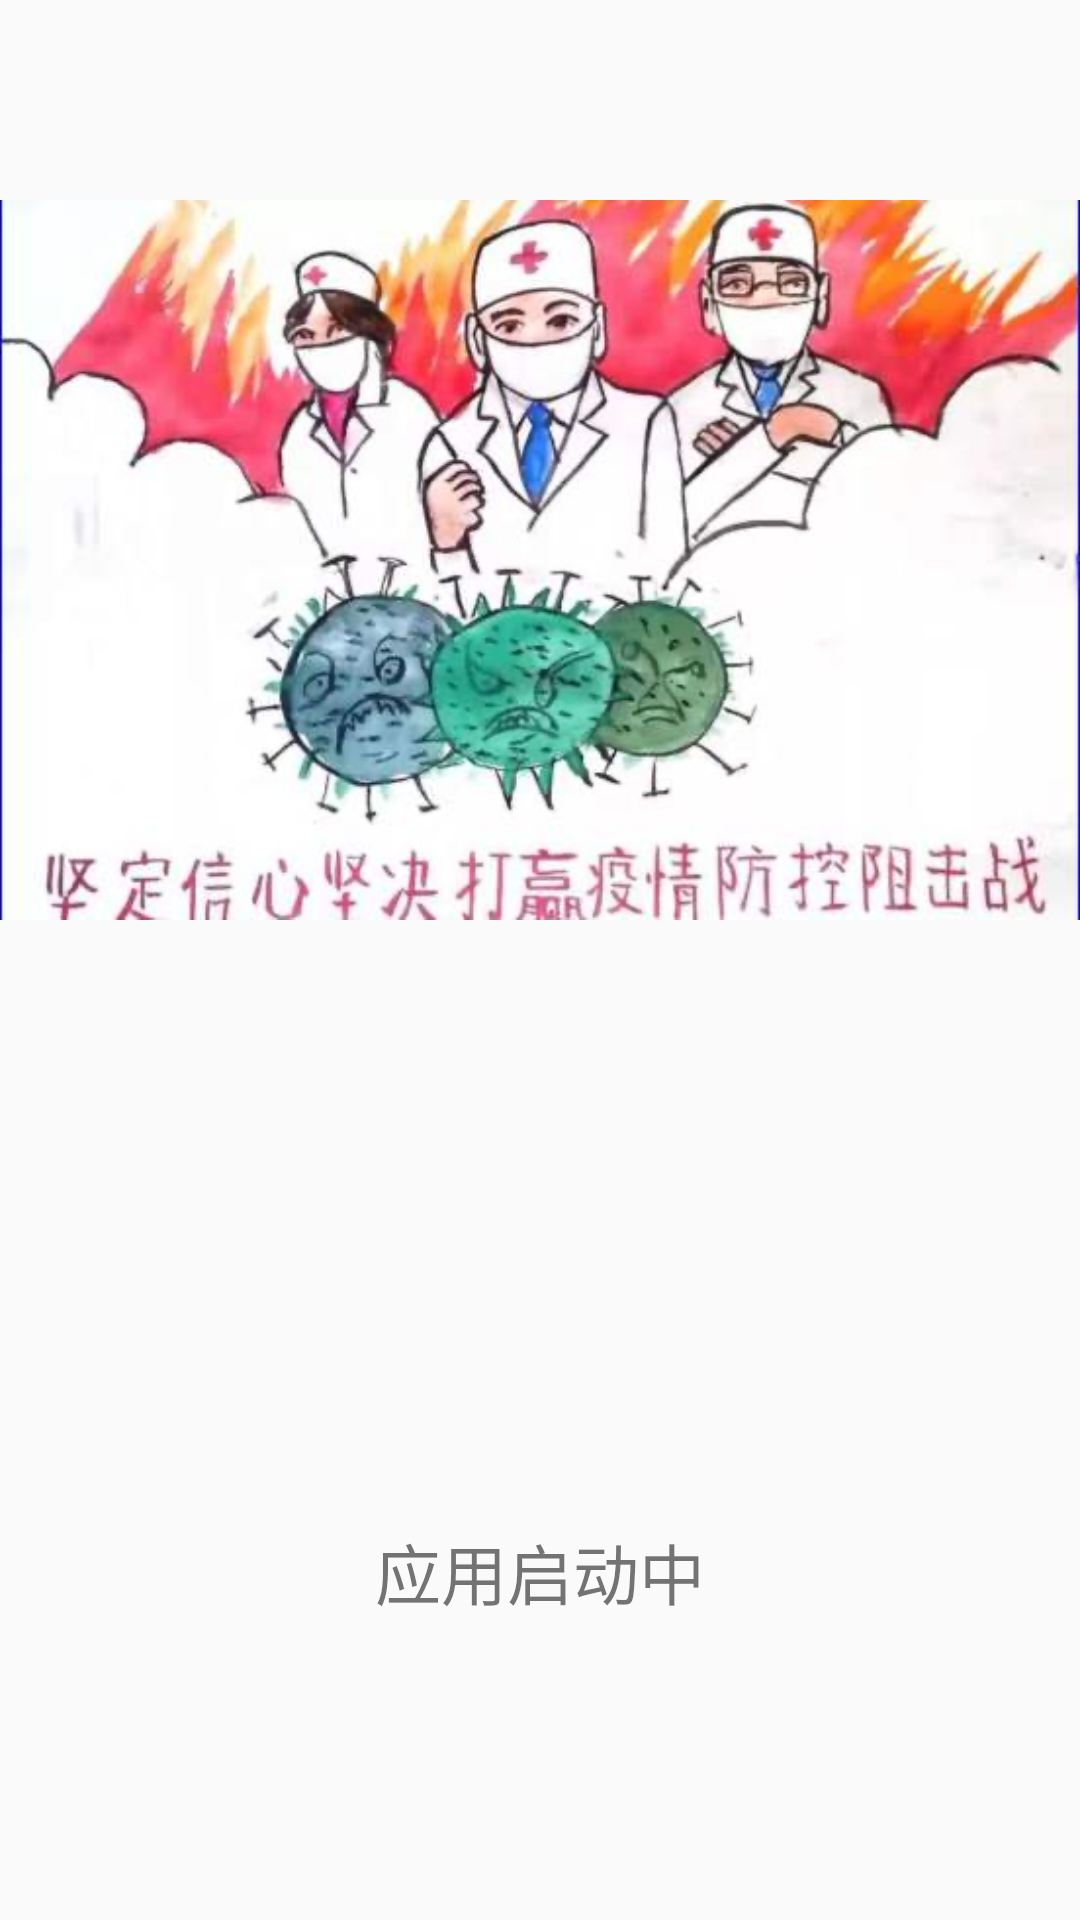

The Android layout XML behind this screen, and the referenced resources:
<!-- AndroidManifest.xml: application theme AppTheme -->
<!-- res/layout/activity_splash.xml -->
<?xml version="1.0" encoding="utf-8"?>
<FrameLayout xmlns:android="http://schemas.android.com/apk/res/android"
    xmlns:app="http://schemas.android.com/apk/res-auto"
    xmlns:tools="http://schemas.android.com/tools"
    android:layout_width="match_parent"
    android:layout_height="match_parent"
    tools:context=".activity.SplashActivity">

    <ImageView
        android:id="@+id/splash_image"
        android:layout_width="match_parent"
        android:layout_height="373dp"
        android:src="@mipmap/splash" />


    <TextView
        android:id="@+id/tv_splash"
        android:layout_width="match_parent"
        android:layout_height="wrap_content"
        android:layout_gravity="bottom"
        android:layout_marginBottom="100dp"
        android:text="@string/prompt_splash"
        android:textAlignment="center"
        android:textSize="22sp" />

</FrameLayout>
<!-- resources referenced by this layout -->
<resources>
  <!-- mipmap splash: png bitmap (mipmap-mdpi, 297729 bytes) -->
  <string name="prompt_splash">应用启动中</string>
  <style name="AppTheme" parent="Theme.AppCompat.Light.DarkActionBar">
          
          <item name="windowActionBar">false</item>
          <item name="windowNoTitle">true</item>
          <item name="colorPrimary">@color/colorPrimary</item>
          <item name="colorPrimaryDark">@color/colorPrimaryDark</item>
          <item name="colorAccent">@color/colorAccent</item>
      </style>
  <color name="colorPrimary">#6200EE</color>
  <color name="colorPrimaryDark">#3700B3</color>
  <color name="colorAccent">#03DAC5</color>
</resources>
